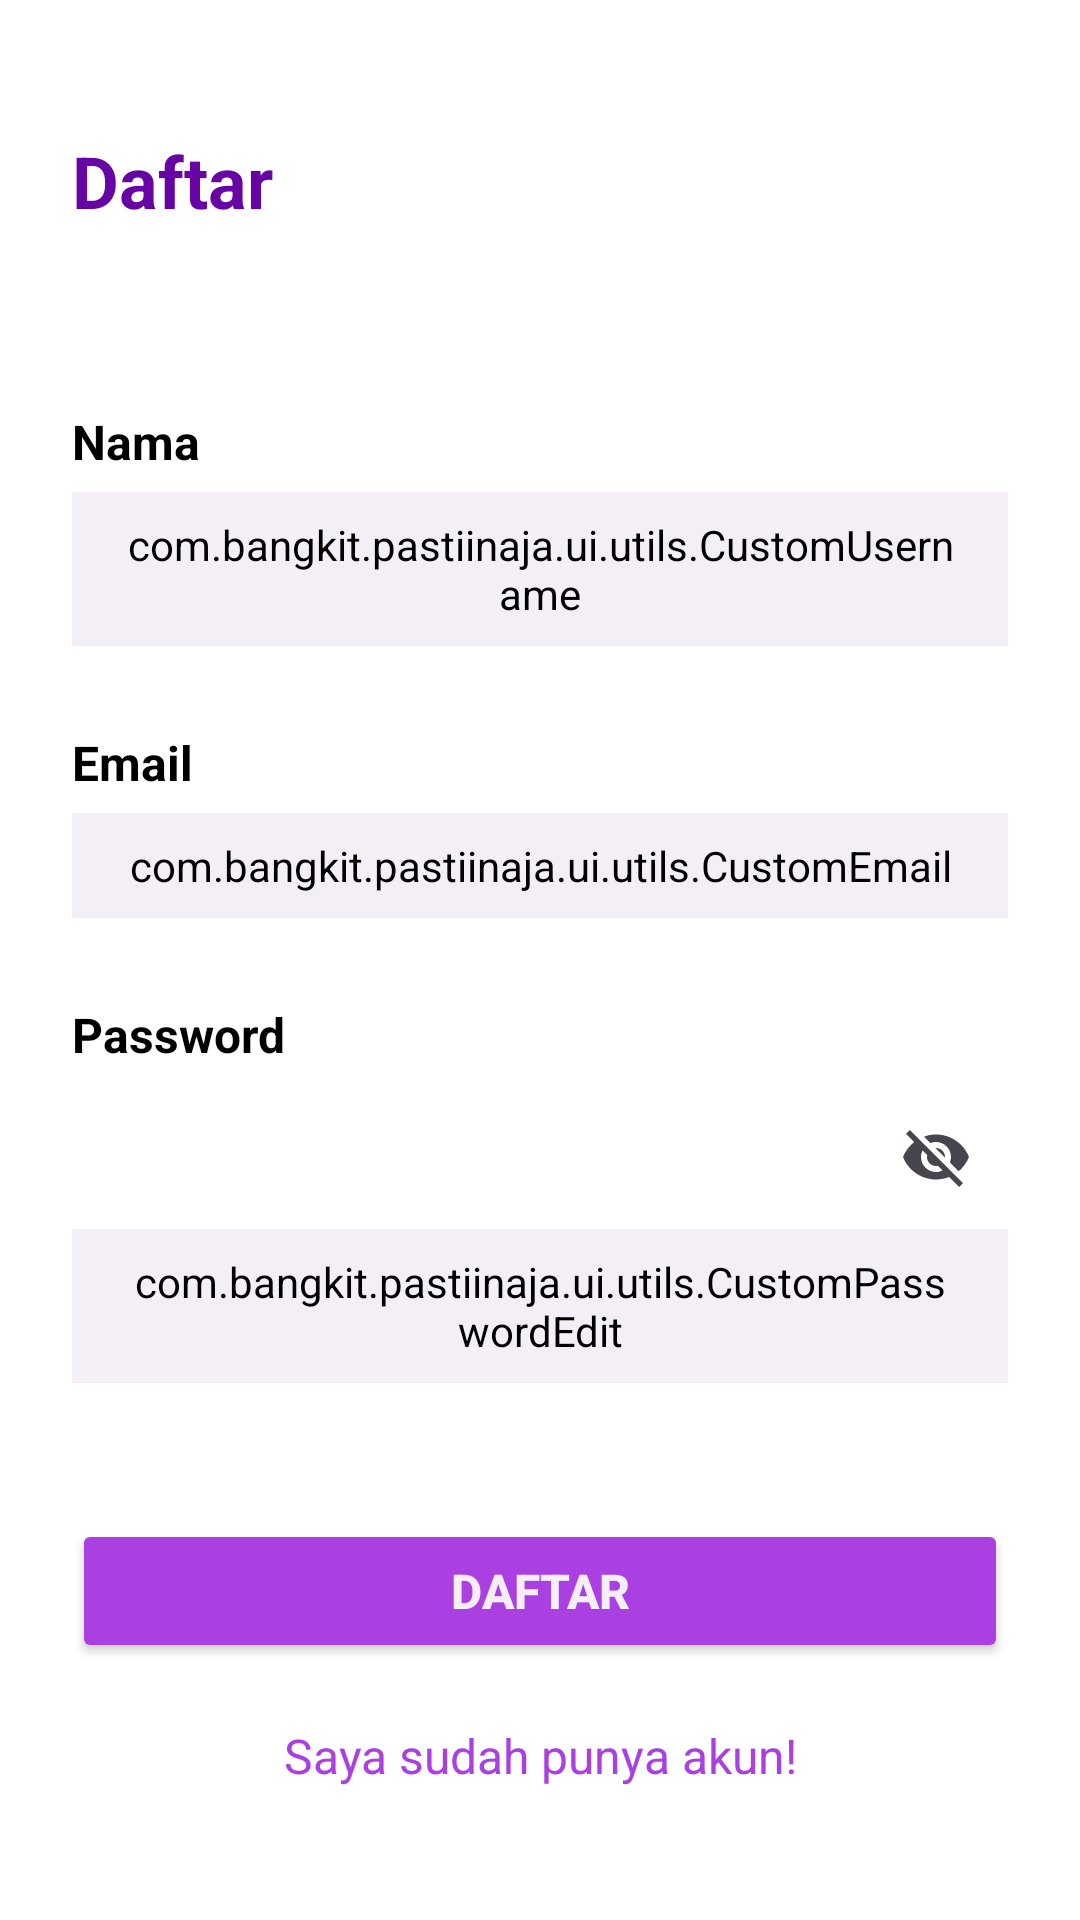

Write the Android layout XML for this screen, with the resource values it uses.
<!-- AndroidManifest.xml: application theme Theme.PastiinAja -->
<!-- res/layout/activity_register.xml -->
<?xml version="1.0" encoding="utf-8"?>
<androidx.constraintlayout.widget.ConstraintLayout
    xmlns:android="http://schemas.android.com/apk/res/android"
    xmlns:app="http://schemas.android.com/apk/res-auto"
    xmlns:tools="http://schemas.android.com/tools"
    android:layout_width="match_parent"
    android:layout_height="match_parent"
    android:background="@color/white"
    tools:context=".ui.register.RegisterActivity">

    <TextView
        android:id="@+id/tv_heading"
        android:layout_width="wrap_content"
        android:layout_height="wrap_content"
        android:text="@string/daftar"
        android:textColor="@color/purple_4"
        android:textSize="24sp"
        android:textStyle="bold"
        android:paddingVertical="20dp"
        android:layout_margin="24dp"
        app:layout_constraintStart_toStartOf="parent"
        app:layout_constraintTop_toTopOf="parent" />

    <TextView
        android:id="@+id/nameTextView"
        android:layout_width="wrap_content"
        android:layout_height="wrap_content"
        android:layout_marginHorizontal="24dp"
        android:layout_marginTop="40dp"
        android:text="@string/name"
        android:textColor="@color/black"
        android:textSize="16sp"
        app:layout_constraintStart_toStartOf="parent"
        app:layout_constraintTop_toBottomOf="@id/tv_heading"
        android:textStyle="bold"/>

    <com.google.android.material.textfield.TextInputLayout
        android:id="@+id/nameEditTextLayout"
        android:layout_width="match_parent"
        android:layout_height="wrap_content"
        android:layout_marginHorizontal="24dp"
        android:layout_marginTop="6dp"
        app:layout_constraintEnd_toEndOf="parent"
        app:layout_constraintStart_toStartOf="parent"
        app:layout_constraintTop_toBottomOf="@+id/nameTextView" >

        <com.bangkit.pastiinaja.ui.utils.CustomUsername
            android:id="@+id/nameEditTextLogin"
            android:layout_width="match_parent"
            android:layout_height="wrap_content"
            android:ems="10"
            android:fontFamily="@font/plus_jakarta_sans"
            android:textSize="16sp"
            android:paddingVertical="8dp"
            android:textColor="@color/neutral_5"
            android:paddingHorizontal="16dp"
            android:backgroundTint="@color/neutral_1"
            android:inputType="text"
            android:background="@drawable/rounded_card"
            tools:ignore="SpeakableTextPresentCheck,TextContrastCheck,VisualLintTextFieldSize" />

    </com.google.android.material.textfield.TextInputLayout>

    <TextView
        android:id="@+id/emailTextView"
        android:layout_width="wrap_content"
        android:layout_height="wrap_content"
        android:layout_marginHorizontal="24dp"
        android:layout_marginTop="28dp"
        android:text="@string/email"
        android:textColor="@color/black"
        android:textSize="16sp"
        app:layout_constraintStart_toStartOf="parent"
        app:layout_constraintTop_toBottomOf="@id/nameEditTextLayout"
        android:textStyle="bold"/>

    <com.google.android.material.textfield.TextInputLayout
        android:id="@+id/emailEditTextLayout"
        android:layout_width="match_parent"
        android:layout_height="wrap_content"
        android:layout_marginHorizontal="24dp"
        android:layout_marginTop="6dp"
        app:layout_constraintEnd_toEndOf="parent"
        app:layout_constraintStart_toStartOf="parent"
        app:layout_constraintTop_toBottomOf="@+id/emailTextView" >

        <com.bangkit.pastiinaja.ui.utils.CustomEmail
            android:id="@+id/emailEditTextLogin"
            android:layout_width="match_parent"
            android:layout_height="wrap_content"
            android:ems="10"
            android:fontFamily="@font/plus_jakarta_sans"
            android:textColor="@color/neutral_5"
            android:textSize="16sp"
            android:paddingVertical="8dp"
            android:paddingHorizontal="16dp"
            android:backgroundTint="@color/neutral_1"
            android:inputType="textEmailAddress"
            android:background="@drawable/rounded_card"
            tools:ignore="SpeakableTextPresentCheck,TextContrastCheck,VisualLintTextFieldSize" />

    </com.google.android.material.textfield.TextInputLayout>

    <TextView
        android:id="@+id/passwordTextView"
        android:layout_width="wrap_content"
        android:layout_height="wrap_content"
        android:layout_marginHorizontal="24dp"
        android:layout_marginTop="28dp"
        android:text="@string/password"
        android:textSize="16sp"
        android:textColor="@color/black"
        app:layout_constraintStart_toStartOf="parent"
        app:layout_constraintTop_toBottomOf="@+id/emailEditTextLayout"
        android:textStyle="bold"/>

    <com.google.android.material.textfield.TextInputLayout
        android:id="@+id/passwordEditTextLayout"
        android:layout_width="match_parent"
        android:layout_height="wrap_content"
        android:layout_marginHorizontal="24dp"
        android:layout_marginTop="6dp"
        app:endIconMode="password_toggle"
        app:layout_constraintEnd_toEndOf="parent"
        app:layout_constraintStart_toStartOf="parent"
        app:layout_constraintTop_toBottomOf="@+id/passwordTextView">

        <com.bangkit.pastiinaja.ui.utils.CustomPasswordEdit
            android:id="@+id/passwordEditTextLogin"
            android:layout_width="match_parent"
            android:layout_height="wrap_content"
            android:ems="10"
            android:fontFamily="@font/plus_jakarta_sans"
            android:textSize="16sp"
            android:background="@drawable/rounded_card"
            android:textColor="@color/neutral_5"
            android:paddingVertical="8dp"
            android:paddingHorizontal="16dp"
            android:backgroundTint="@color/neutral_1"
            android:inputType="textPassword"
            tools:ignore="SpeakableTextPresentCheck,TextContrastCheck,VisualLintTextFieldSize" />

    </com.google.android.material.textfield.TextInputLayout>

    <Button
        android:id="@+id/signupButton"
        android:layout_width="match_parent"
        android:layout_height="wrap_content"
        android:layout_marginHorizontal="24dp"
        android:backgroundTint="@color/purple_2"
        android:text="@string/daftar"
        android:textColor="@color/neutral_1"
        android:textSize="16sp"
        android:textStyle="bold"
        android:layout_marginBottom="8dp"
        app:layout_constraintBottom_toTopOf="@+id/txt_login"
        app:layout_constraintEnd_toEndOf="parent"
        app:layout_constraintStart_toStartOf="parent"
        tools:ignore="VisualLintButtonSize" />

    <TextView
        android:id="@+id/txt_login"
        android:layout_width="wrap_content"
        android:layout_height="wrap_content"
        android:text="@string/already_account_text"
        android:textColor="@color/purple_2"
        android:textSize="16sp"
        android:layout_marginBottom="32dp"
        android:padding="12dp"
        app:layout_constraintBottom_toBottomOf="parent"
        app:layout_constraintEnd_toEndOf="parent"
        app:layout_constraintStart_toStartOf="parent" />

    <ProgressBar
        android:id="@+id/progress_bar"
        style="?android:attr/progressBarStyle"
        android:layout_width="56dp"
        android:layout_height="56dp"
        android:visibility="gone"
        app:layout_constraintBottom_toBottomOf="parent"
        app:layout_constraintEnd_toEndOf="parent"
        app:layout_constraintStart_toStartOf="parent"
        app:layout_constraintTop_toTopOf="parent"
        tools:visibility="visible" />

</androidx.constraintlayout.widget.ConstraintLayout>
<!-- resources referenced by this layout -->
<resources>
  <color name="black">#FF000000</color>
  <color name="neutral_1">#F4EFF7</color>
  <color name="neutral_5">#111111</color>
  <color name="purple_2">#AA40E1</color>
  <color name="purple_4">#6704A4</color>
  <color name="white">#FFFFFFFF</color>
  <string name="already_account_text">Saya sudah punya akun!</string>
  <string name="daftar">Daftar</string>
  <string name="email">Email</string>
  <string name="name">Nama</string>
  <string name="password">Password</string>
  <style name="Theme.PastiinAja" parent="Base.Theme.PastiinAja" />
  <style name="Base.Theme.PastiinAja" parent="Theme.Material3.DayNight.NoActionBar">
          
          
      </style>
</resources>
